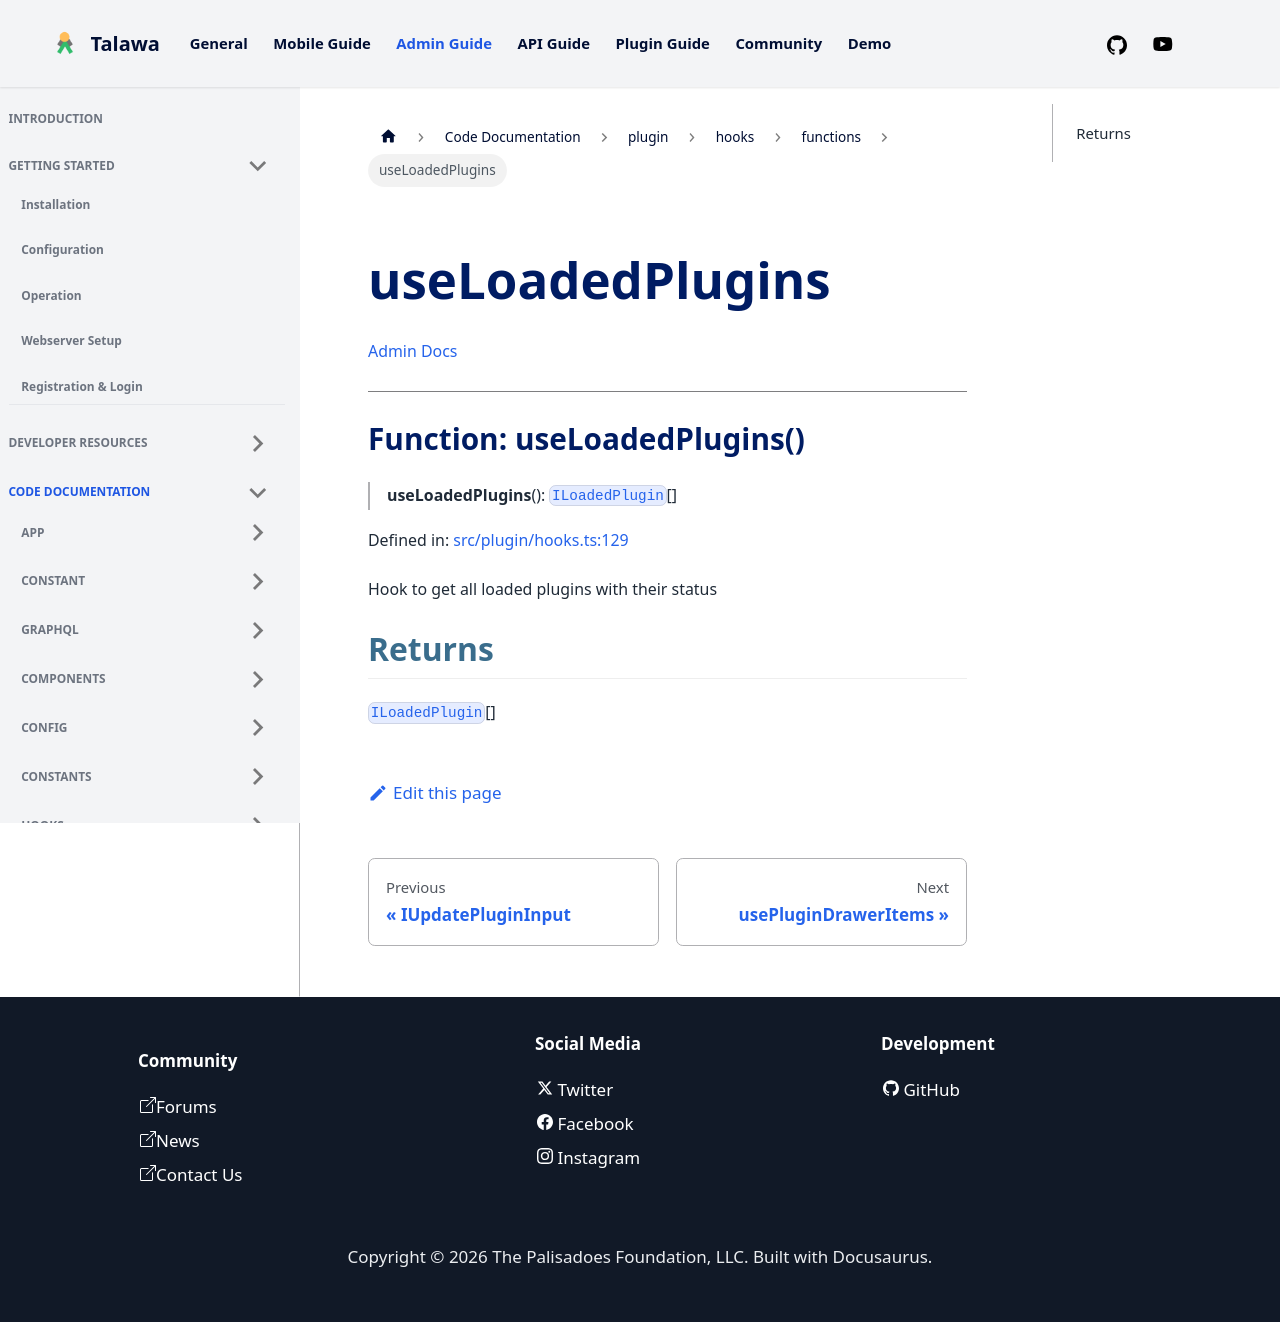

repository: PalisadoesFoundation/talawa-admin · page: docs/auto-docs/plugin/hooks/functions/useLoadedPlugins/index.html · generator: docusaurus

[Admin Docs](/)

***

# Function: useLoadedPlugins()

> **useLoadedPlugins**(): [`ILoadedPlugin`](../../types/interfaces/ILoadedPlugin.md)[]

Defined in: [src/plugin/hooks.ts:129](https://github.com/PalisadoesFoundation/talawa-admin/blob/main/src/plugin/hooks.ts#L129)

Hook to get all loaded plugins with their status

## Returns

[`ILoadedPlugin`](../../types/interfaces/ILoadedPlugin.md)[]
